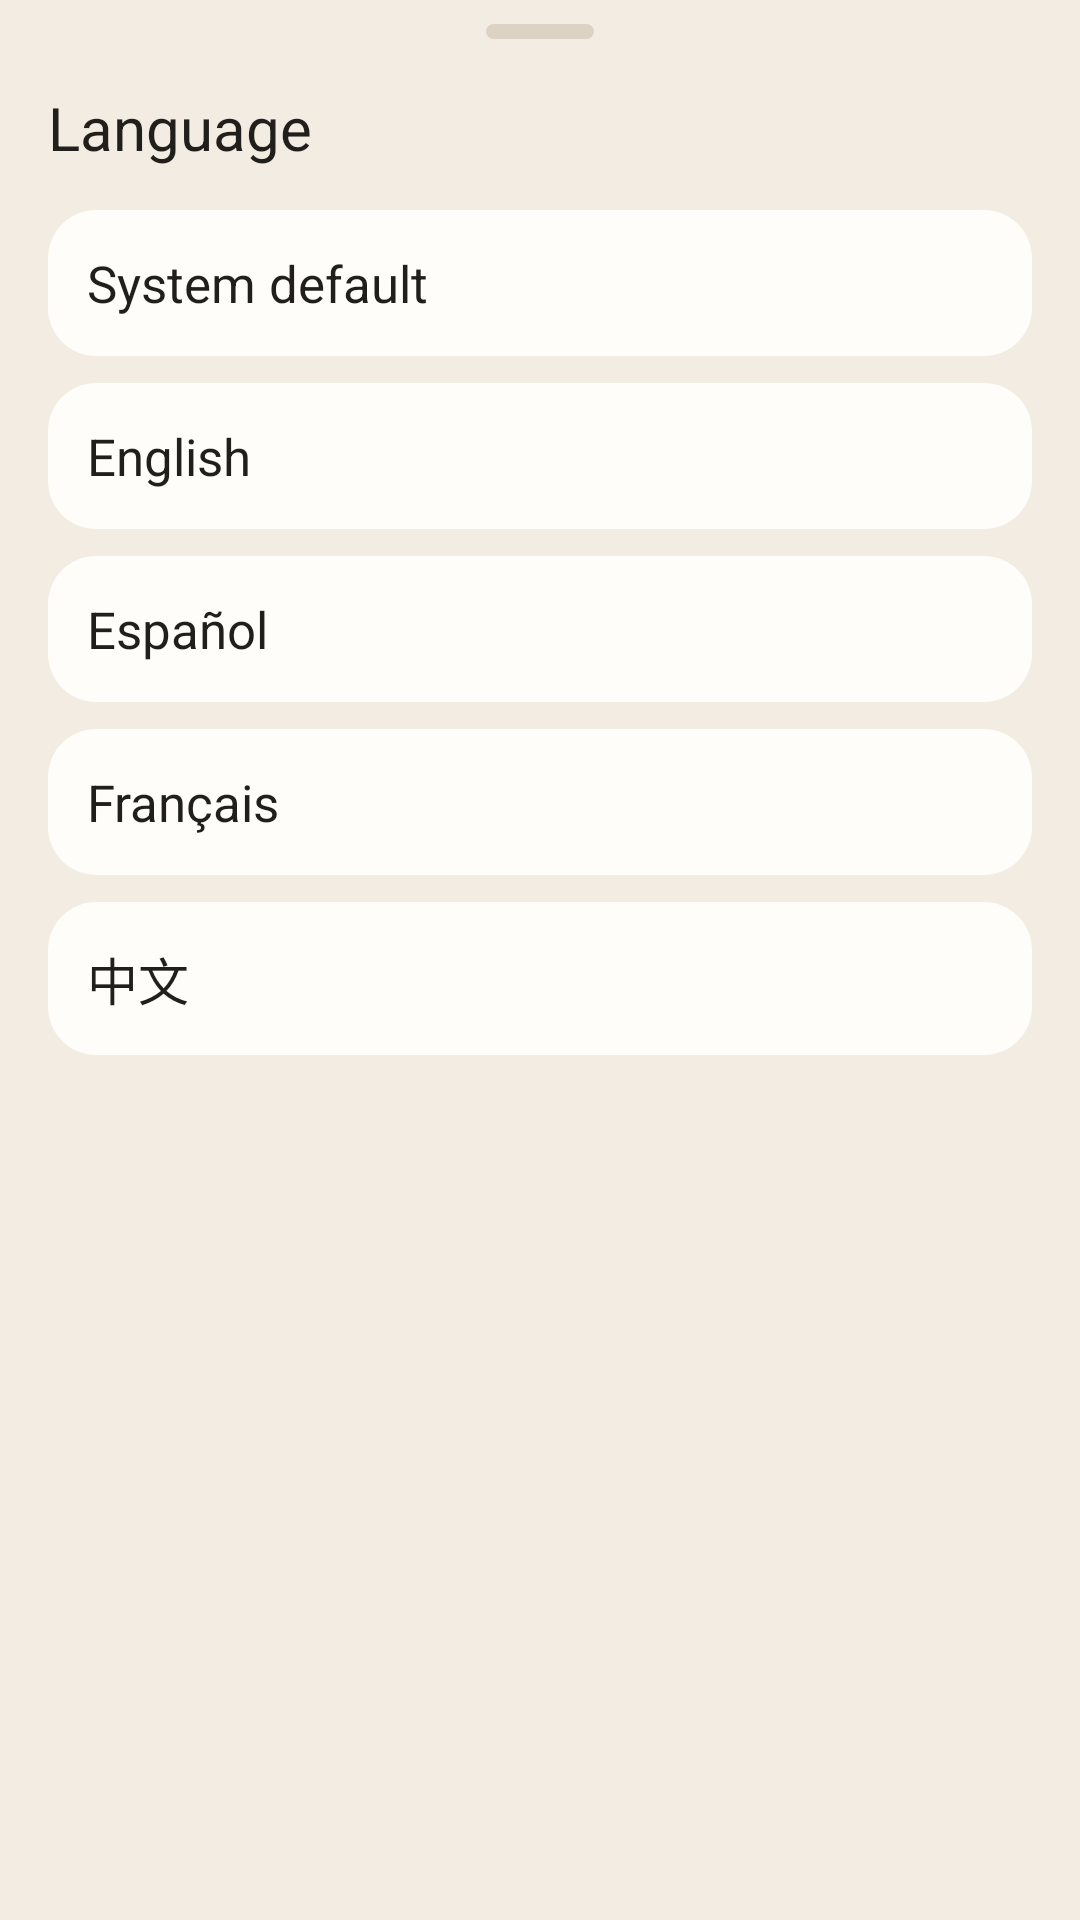

Reconstruct the res/layout file that produces this screen, plus the resources it refers to.
<!-- AndroidManifest.xml: application theme Theme.MyApplication -->
<!-- res/layout/sheet_language.xml -->
<?xml version="1.0" encoding="utf-8"?>
<LinearLayout xmlns:android="http://schemas.android.com/apk/res/android"
    xmlns:app="http://schemas.android.com/apk/res-auto"
    android:layout_width="match_parent"
    android:layout_height="wrap_content"
    android:background="@drawable/bg_sheet_top"
    android:orientation="vertical"
    android:paddingHorizontal="16dp"
    android:paddingTop="8dp"
    android:paddingBottom="16dp">

    
    <View
        android:layout_width="36dp"
        android:layout_height="5dp"
        android:layout_gravity="center_horizontal"
        android:layout_marginBottom="16dp"
        android:background="@drawable/bg_sheet_handle" />

    <TextView
        android:layout_width="match_parent"
        android:layout_height="wrap_content"
        android:fontFamily="sans-serif-medium"
        android:text="@string/language_title"
        android:textColor="@color/text_primary"
        android:textSize="20sp" />

    <LinearLayout
        android:id="@+id/languageSystem"
        android:layout_width="match_parent"
        android:layout_height="wrap_content"
        android:layout_marginTop="14dp"
        android:background="@drawable/bg_surface_card"
        android:clickable="true"
        android:focusable="true"
        android:gravity="center_vertical"
        android:orientation="horizontal"
        android:padding="13dp">

        <TextView
            android:layout_width="0dp"
            android:layout_height="wrap_content"
            android:layout_weight="1"
            android:fontFamily="sans-serif-medium"
            android:text="@string/language_system"
            android:textColor="@color/text_primary"
            android:textSize="17sp" />

        <ImageView
            android:id="@+id/languageSystemTick"
            android:layout_width="20dp"
            android:layout_height="20dp"
            android:layout_marginStart="10dp"
            android:contentDescription="@null"
            android:src="@drawable/ic_check_circle"
            android:visibility="gone"
            app:tint="@color/primary" />
    </LinearLayout>

    <LinearLayout
        android:id="@+id/languageEnglish"
        android:layout_width="match_parent"
        android:layout_height="wrap_content"
        android:layout_marginTop="9dp"
        android:background="@drawable/bg_surface_card"
        android:clickable="true"
        android:focusable="true"
        android:gravity="center_vertical"
        android:orientation="horizontal"
        android:padding="13dp">

        <TextView
            android:layout_width="0dp"
            android:layout_height="wrap_content"
            android:layout_weight="1"
            android:fontFamily="sans-serif-medium"
            android:text="@string/language_english"
            android:textColor="@color/text_primary"
            android:textSize="17sp" />

        <ImageView
            android:id="@+id/languageEnglishTick"
            android:layout_width="20dp"
            android:layout_height="20dp"
            android:layout_marginStart="10dp"
            android:contentDescription="@null"
            android:src="@drawable/ic_check_circle"
            android:visibility="gone"
            app:tint="@color/primary" />
    </LinearLayout>

    <LinearLayout
        android:id="@+id/languageSpanish"
        android:layout_width="match_parent"
        android:layout_height="wrap_content"
        android:layout_marginTop="9dp"
        android:background="@drawable/bg_surface_card"
        android:clickable="true"
        android:focusable="true"
        android:gravity="center_vertical"
        android:orientation="horizontal"
        android:padding="13dp">

        <TextView
            android:layout_width="0dp"
            android:layout_height="wrap_content"
            android:layout_weight="1"
            android:fontFamily="sans-serif-medium"
            android:text="@string/language_spanish"
            android:textColor="@color/text_primary"
            android:textSize="17sp" />

        <ImageView
            android:id="@+id/languageSpanishTick"
            android:layout_width="20dp"
            android:layout_height="20dp"
            android:layout_marginStart="10dp"
            android:contentDescription="@null"
            android:src="@drawable/ic_check_circle"
            android:visibility="gone"
            app:tint="@color/primary" />
    </LinearLayout>

    <LinearLayout
        android:id="@+id/languageFrench"
        android:layout_width="match_parent"
        android:layout_height="wrap_content"
        android:layout_marginTop="9dp"
        android:background="@drawable/bg_surface_card"
        android:clickable="true"
        android:focusable="true"
        android:gravity="center_vertical"
        android:orientation="horizontal"
        android:padding="13dp">

        <TextView
            android:layout_width="0dp"
            android:layout_height="wrap_content"
            android:layout_weight="1"
            android:fontFamily="sans-serif-medium"
            android:text="@string/language_french"
            android:textColor="@color/text_primary"
            android:textSize="17sp" />

        <ImageView
            android:id="@+id/languageFrenchTick"
            android:layout_width="20dp"
            android:layout_height="20dp"
            android:layout_marginStart="10dp"
            android:contentDescription="@null"
            android:src="@drawable/ic_check_circle"
            android:visibility="gone"
            app:tint="@color/primary" />
    </LinearLayout>

    <LinearLayout
        android:id="@+id/languageChinese"
        android:layout_width="match_parent"
        android:layout_height="wrap_content"
        android:layout_marginTop="9dp"
        android:background="@drawable/bg_surface_card"
        android:clickable="true"
        android:focusable="true"
        android:gravity="center_vertical"
        android:orientation="horizontal"
        android:padding="13dp">

        <TextView
            android:layout_width="0dp"
            android:layout_height="wrap_content"
            android:layout_weight="1"
            android:fontFamily="sans-serif-medium"
            android:text="@string/language_chinese"
            android:textColor="@color/text_primary"
            android:textSize="17sp" />

        <ImageView
            android:id="@+id/languageChineseTick"
            android:layout_width="20dp"
            android:layout_height="20dp"
            android:layout_marginStart="10dp"
            android:contentDescription="@null"
            android:src="@drawable/ic_check_circle"
            android:visibility="gone"
            app:tint="@color/primary" />
    </LinearLayout>

</LinearLayout>
<!-- resources referenced by this layout -->
<resources>
  <color name="primary">#147384</color>
  <color name="text_primary">#211F1B</color>
  <!-- drawable bg_sheet_handle (drawable) -->
  <?xml version="1.0" encoding="utf-8"?>
  <shape xmlns:android="http://schemas.android.com/apk/res/android"
      android:shape="rectangle">
      <solid android:color="@color/divider" />
      <corners android:radius="999dp" />
  </shape>
  <!-- drawable bg_sheet_top (drawable) -->
  <?xml version="1.0" encoding="utf-8"?>
  <shape xmlns:android="http://schemas.android.com/apk/res/android"
      android:shape="rectangle">
      <solid android:color="@color/background" />
      <corners
          android:topLeftRadius="20dp"
          android:topRightRadius="20dp"
          android:bottomLeftRadius="0dp"
          android:bottomRightRadius="0dp" />
  </shape>
  <!-- drawable bg_surface_card (drawable) -->
  <?xml version="1.0" encoding="utf-8"?>
  <shape xmlns:android="http://schemas.android.com/apk/res/android"
      android:shape="rectangle">
      <solid android:color="@color/surface" />
      <corners android:radius="16dp" />
  </shape>
  <!-- drawable ic_check_circle (drawable) -->
  <vector xmlns:android="http://schemas.android.com/apk/res/android"
      android:width="24dp" android:height="24dp"
      android:viewportWidth="24" android:viewportHeight="24">
      <path android:fillColor="#000000"
          android:pathData="M12,2a10,10 0,1 0,0 20a10,10 0,0 0,0 -20ZM17.0,9.2l-6.1,6.1a1,1 0,0 1,-1.42 0L6.95,12.8a1,1 0,0 1,1.42 -1.42l1.82,1.83l5.39,-5.39A1,1 0,0 1,17.0 9.2Z" />
  </vector>
  <string name="language_chinese" translatable="false">中文</string>
  <string name="language_english">English</string>
  <string name="language_french" translatable="false">Français</string>
  <string name="language_spanish">Español</string>
  <string name="language_system">System default</string>
  <string name="language_title">Language</string>
  <color name="divider">#DCD3C4</color>
  <color name="background">#F2ECE2</color>
  <color name="surface">#FFFDF9</color>
  <color name="on_primary">#EBF7F9</color>
  <color name="advisor_bg">#EBF7F9</color>
  <color name="primary_variant">#0A4757</color>
  <color name="secondary">#BF730B</color>
  <color name="on_secondary">#FFF8E6</color>
  <color name="surface_alt">#EDE6DA</color>
  <color name="tertiary_gold">#BF730B</color>
  <color name="text_secondary">#6E6659</color>
  <color name="error">#B42E17</color>
  <style name="ShapeAppearance.App.Corner.ExtraSmall" parent="ShapeAppearance.Material3.Corner.ExtraSmall">
          <item name="cornerSize">4dp</item>
      </style>
  <style name="ShapeAppearance.App.Corner.Small" parent="ShapeAppearance.Material3.Corner.Small">
          <item name="cornerSize">8dp</item>
      </style>
  <style name="ShapeAppearance.App.Corner.Medium" parent="ShapeAppearance.Material3.Corner.Medium">
          <item name="cornerSize">8dp</item>
      </style>
  <style name="ShapeAppearance.App.Corner.Large" parent="ShapeAppearance.Material3.Corner.Large">
          <item name="cornerSize">12dp</item>
      </style>
  <style name="ShapeAppearance.App.Corner.ExtraLarge" parent="ShapeAppearance.Material3.Corner.ExtraLarge">
          <item name="cornerSize">14dp</item>
      </style>
  <style name="Widget.App.Button" parent="Widget.Material3.Button">
          <item name="android:minHeight">50dp</item>
          <item name="android:insetTop">0dp</item>
          <item name="android:insetBottom">0dp</item>
          <item name="android:textSize">17sp</item>
          <item name="android:fontFamily">sans-serif-medium</item>
          <item name="android:letterSpacing">0</item>
          <item name="android:textAllCaps">false</item>
          <item name="cornerRadius">12dp</item>
          <item name="backgroundTint">@color/primary</item>
          <item name="android:textColor">@color/on_primary</item>
          <item name="iconTint">@color/on_primary</item>
          <item name="elevation">0dp</item>
      </style>
</resources>
